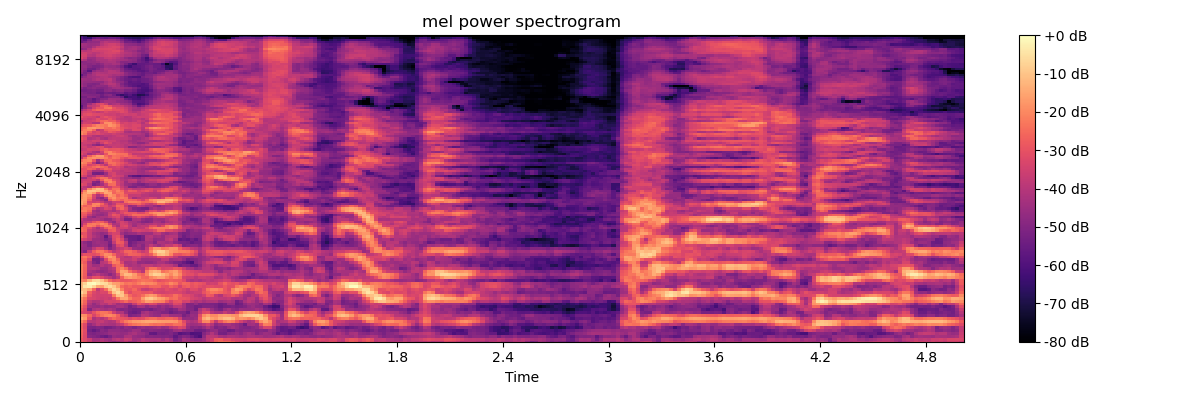

The file beside this chart, header and first rows:
-2.658660697937011719e+01, -3.023392868041992188e+01, -3.506767654418945312e+01, -4.155091476440429688e+01, -3.995040893554687500e+01, -3.854378890991210938e+01, -4.087374114990234375e+01, -4.346894836425781250e+01, -4.641476440429687500e+01, -4.414608001708984375e+01, -4.127273559570312500e+01, -3.885834503173828125e+01, -4.334407043457031250e+01, -4.466651153564453125e+01, -4.076178359985351562e+01, -3.725249481201171875e+01, -3.889067840576171875e+01, -4.152476501464843750e+01, -4.392888641357421875e+01, -4.135401153564453125e+01, -4.040377426147460938e+01, -3.896934890747070312e+01, -4.183361053466796875e+01, -4.897009277343750000e+01
-2.851397895812988281e+01, -3.235452651977539062e+01, -3.612438964843750000e+01, -4.337367630004882812e+01, -4.310456085205078125e+01, -4.072800445556640625e+01, -4.338060379028320312e+01, -4.478889465332031250e+01, -4.031871032714843750e+01, -3.861272811889648438e+01, -4.063208389282226562e+01, -3.620806121826171875e+01, -3.751439285278320312e+01, -4.417122650146484375e+01, -4.298769378662109375e+01, -3.901398468017578125e+01, -4.110212707519531250e+01, -4.190778732299804688e+01, -4.193733596801757812e+01, -4.146783065795898438e+01, -4.503874206542968750e+01, -4.091308593750000000e+01, -4.436429977416992188e+01, -5.319716262817382812e+01
-2.678838348388671875e+01, -3.274182510375976562e+01, -4.859651947021484375e+01, -4.997136306762695312e+01, -5.120281982421875000e+01, -5.317959213256835938e+01, -5.514663696289062500e+01, -5.114897918701171875e+01, -4.606107711791992188e+01, -4.743026733398437500e+01, -4.728130340576171875e+01, -4.220874023437500000e+01, -4.153461456298828125e+01, -4.566506958007812500e+01, -4.678566360473632812e+01, -4.728417587280273438e+01, -5.020186614990234375e+01, -4.932203674316406250e+01, -4.978535461425781250e+01, -4.989934539794921875e+01, -5.058776092529296875e+01, -4.981553649902343750e+01, -5.103897094726562500e+01, -5.669508743286132812e+01
-2.601736450195312500e+01, -3.192296600341796875e+01, -5.025395965576171875e+01, -5.103540802001953125e+01, -4.989605331420898438e+01, -4.878932952880859375e+01, -4.793498992919921875e+01, -4.546348190307617188e+01, -4.489944458007812500e+01, -4.575240325927734375e+01, -4.663615417480468750e+01, -4.596773910522460938e+01, -4.361700439453125000e+01, -4.212230682373046875e+01, -4.476717376708984375e+01, -4.555054473876953125e+01, -4.851884460449218750e+01, -5.571188354492187500e+01, -5.637125778198242188e+01, -5.174433135986328125e+01, -5.273076248168945312e+01, -5.168863677978515625e+01, -5.024465179443359375e+01, -5.355064010620117188e+01
-2.543212509155273438e+01, -3.131538581848144531e+01, -5.264236450195312500e+01, -5.612193298339843750e+01, -5.310090255737304688e+01, -4.860322189331054688e+01, -5.010134506225585938e+01, -4.677634811401367188e+01, -4.703630447387695312e+01, -4.696957015991210938e+01, -4.784819412231445312e+01, -4.875188827514648438e+01, -4.768585968017578125e+01, -4.452261352539062500e+01, -4.517074584960937500e+01, -5.015935516357421875e+01, -5.021195220947265625e+01, -4.880499267578125000e+01, -4.985126495361328125e+01, -5.027027130126953125e+01, -5.092673492431640625e+01, -5.175868988037109375e+01, -4.943143463134765625e+01, -4.474673843383789062e+01
-2.648018836975097656e+01, -3.250951385498046875e+01, -5.071999359130859375e+01, -5.155831146240234375e+01, -4.994213867187500000e+01, -5.059020233154296875e+01, -5.329463195800781250e+01, -5.229273605346679688e+01, -5.054257202148437500e+01, -4.809547042846679688e+01, -5.047096252441406250e+01, -4.697019958496093750e+01, -4.824650955200195312e+01, -5.071989440917968750e+01, -4.776491546630859375e+01, -4.545590972900390625e+01, -4.721494293212890625e+01, -4.635932922363281250e+01, -4.506101608276367188e+01, -4.335437774658203125e+01, -4.636824035644531250e+01, -4.506277465820312500e+01, -3.967026519775390625e+01, -3.660694885253906250e+01
-2.597558784484863281e+01, -3.204517364501953125e+01, -4.746425628662109375e+01, -4.287706375122070312e+01, -3.897409820556640625e+01, -4.096624755859375000e+01, -4.187254714965820312e+01, -4.274928283691406250e+01, -4.286172866821289062e+01, -3.995657730102539062e+01, -3.702083206176757812e+01, -3.042123222351074219e+01, -2.565379905700683594e+01, -2.347566986083984375e+01, -2.228202438354492188e+01, -2.107805252075195312e+01, -2.119297790527343750e+01, -2.318129920959472656e+01, -2.457723999023437500e+01, -2.376607894897460938e+01, -2.443119239807128906e+01, -2.662996101379394531e+01, -2.660489845275878906e+01, -2.384077835083007812e+01
-1.986917114257812500e+01, -2.554805946350097656e+01, -3.908319854736328125e+01, -4.007937622070312500e+01, -3.799205780029296875e+01, -3.701878738403320312e+01, -4.012211990356445312e+01, -4.185660171508789062e+01, -4.038315582275390625e+01, -3.332673263549804688e+01, -2.670402336120605469e+01, -2.204391098022460938e+01, -1.937542533874511719e+01, -1.730853462219238281e+01, -1.656422805786132812e+01, -1.556412506103515625e+01, -1.446292304992675781e+01, -1.451257038116455078e+01, -1.517474842071533203e+01, -1.594696331024169922e+01, -1.656750488281250000e+01, -1.707285499572753906e+01, -1.713809204101562500e+01, -1.808248519897460938e+01
-1.336419677734375000e+01, -1.749482536315917969e+01, -2.922754096984863281e+01, -4.214216232299804688e+01, -3.862249374389648438e+01, -4.114629364013671875e+01, -3.693232727050781250e+01, -2.953486442565917969e+01, -2.549401473999023438e+01, -2.830778884887695312e+01, -2.947151184082031250e+01, -3.000373268127441406e+01, -3.298469543457031250e+01, -3.038851165771484375e+01, -3.198564147949218750e+01, -3.116921234130859375e+01, -2.679000473022460938e+01, -2.477849197387695312e+01, -2.451322364807128906e+01, -2.749676895141601562e+01, -2.779994773864746094e+01, -2.614782333374023438e+01, -2.579171943664550781e+01, -2.800924110412597656e+01
-1.787708282470703125e+01, -1.926121520996093750e+01, -2.575661659240722656e+01, -3.331380081176757812e+01, -2.816001510620117188e+01, -2.367001914978027344e+01, -2.070229339599609375e+01, -1.951379013061523438e+01, -2.185197448730468750e+01, -2.736451148986816406e+01, -3.571124649047851562e+01, -3.982061386108398438e+01, -5.150930786132812500e+01, -4.945150375366210938e+01, -4.840217590332031250e+01, -4.019345092773437500e+01, -4.117192840576171875e+01, -4.438520812988281250e+01, -4.627756500244140625e+01, -4.696183013916015625e+01, -4.010148620605468750e+01, -4.060482025146484375e+01, -4.454441833496093750e+01, -4.479128646850585938e+01
-3.139356994628906250e+01, -3.346949768066406250e+01, -3.618670654296875000e+01, -3.019432258605957031e+01, -2.544094276428222656e+01, -2.310507202148437500e+01, -2.337733268737792969e+01, -2.619405937194824219e+01, -3.560736465454101562e+01, -4.124531555175781250e+01, -4.113531494140625000e+01, -4.808887481689453125e+01, -5.318490982055664062e+01, -5.500510787963867188e+01, -5.281460189819335938e+01, -4.429167938232421875e+01, -4.196814727783203125e+01, -4.555051803588867188e+01, -4.738907623291015625e+01, -4.799396514892578125e+01, -5.009682083129882812e+01, -5.053013610839843750e+01, -5.439340972900390625e+01, -5.202498245239257812e+01
-2.724566650390625000e+01, -3.319246292114257812e+01, -4.939313888549804688e+01, -4.225448226928710938e+01, -4.002930450439453125e+01, -4.213672637939453125e+01, -4.347587203979492188e+01, -4.165587234497070312e+01, -4.393261718750000000e+01, -4.927201461791992188e+01, -5.052462768554687500e+01, -4.915258789062500000e+01, -5.208734130859375000e+01, -5.344958114624023438e+01, -5.288156890869140625e+01, -5.194255828857421875e+01, -5.135640716552734375e+01, -5.350346755981445312e+01, -5.005320739746093750e+01, -4.870132064819335938e+01, -4.720239257812500000e+01, -5.046470642089843750e+01, -5.245319747924804688e+01, -4.970405578613281250e+01
-2.470192527770996094e+01, -3.074234199523925781e+01, -4.424532318115234375e+01, -4.567256164550781250e+01, -4.652933120727539062e+01, -4.458892059326171875e+01, -4.701926422119140625e+01, -4.644424819946289062e+01, -4.611470031738281250e+01, -4.336825180053710938e+01, -4.320930862426757812e+01, -4.601070404052734375e+01, -5.249319458007812500e+01, -4.875238800048828125e+01, -4.347127151489257812e+01, -4.370727539062500000e+01, -4.873371887207031250e+01, -4.550112152099609375e+01, -4.488153839111328125e+01, -4.859148025512695312e+01, -4.559140014648437500e+01, -4.843537139892578125e+01, -4.534007263183593750e+01, -3.994493865966796875e+01
-2.145766067504882812e+01, -2.703883552551269531e+01, -4.099533843994140625e+01, -4.647324371337890625e+01, -4.262645339965820312e+01, -3.880371856689453125e+01, -4.019892883300781250e+01, -3.565397644042968750e+01, -3.928472900390625000e+01, -4.459879302978515625e+01, -4.334529113769531250e+01, -4.489453887939453125e+01, -4.546710968017578125e+01, -3.719722366333007812e+01, -3.006049346923828125e+01, -3.398911666870117188e+01, -3.590644454956054688e+01, -3.207714080810546875e+01, -3.324337768554687500e+01, -3.934021759033203125e+01, -3.999279785156250000e+01, -4.227988433837890625e+01, -3.929035949707031250e+01, -3.232709121704101562e+01
-1.994590759277343750e+01, -2.588928985595703125e+01, -3.841594314575195312e+01, -4.172529220581054688e+01, -4.111280822753906250e+01, -3.889086151123046875e+01, -3.436749267578125000e+01, -3.383823776245117188e+01, -3.406842041015625000e+01, -3.272217178344726562e+01, -2.876696968078613281e+01, -2.528605842590332031e+01, -2.910062980651855469e+01, -2.762134552001953125e+01, -2.546641731262207031e+01, -2.129159736633300781e+01, -1.623071861267089844e+01, -1.656816291809082031e+01, -1.999549484252929688e+01, -2.058016967773437500e+01, -2.144439315795898438e+01, -2.803973960876464844e+01, -3.434988784790039062e+01, -2.953994560241699219e+01
-1.812203788757324219e+01, -2.356692886352539062e+01, -3.251058959960937500e+01, -3.351895904541015625e+01, -3.501684951782226562e+01, -3.600511169433593750e+01, -3.517034912109375000e+01, -3.664067840576171875e+01, -3.179827308654785156e+01, -2.216552925109863281e+01, -1.498532295227050781e+01, -1.477573585510253906e+01, -2.148002243041992188e+01, -2.609487533569335938e+01, -2.607742309570312500e+01, -1.647565460205078125e+01, -1.009904861450195312e+01, -8.730930328369140625e+00, -1.175931835174560547e+01, -1.544271469116210938e+01, -1.691191673278808594e+01, -2.090399742126464844e+01, -2.539269638061523438e+01, -2.427847290039062500e+01
-1.192364978790283203e+01, -1.732779502868652344e+01, -2.922935485839843750e+01, -3.404655456542968750e+01, -3.494648361206054688e+01, -3.517671966552734375e+01, -3.479690551757812500e+01, -3.407110977172851562e+01, -2.128575515747070312e+01, -1.017704010009765625e+01, -9.465564727783203125e+00, -1.715534973144531250e+01, -2.549456405639648438e+01, -2.907110977172851562e+01, -2.757529258728027344e+01, -2.414220809936523438e+01, -1.863203430175781250e+01, -1.625366973876953125e+01, -1.820700645446777344e+01, -2.479980278015136719e+01, -2.800235939025878906e+01, -2.946597290039062500e+01, -2.867385864257812500e+01, -2.437253570556640625e+01
-6.540710449218750000e+00, -1.156136894226074219e+01, -2.685967826843261719e+01, -3.265243148803710938e+01, -3.487549972534179688e+01, -3.269632720947265625e+01, -3.312154006958007812e+01, -2.351852035522460938e+01, -1.040051460266113281e+01, -6.153289794921875000e+00, -1.066909217834472656e+01, -2.675808334350585938e+01, -3.187215614318847656e+01, -2.804339599609375000e+01, -2.751920127868652344e+01, -2.941148567199707031e+01, -2.942134666442871094e+01, -2.869396972656250000e+01, -3.320333480834960938e+01, -3.448362350463867188e+01, -3.496235275268554688e+01, -3.387464141845703125e+01, -3.303115844726562500e+01, -3.294554901123046875e+01
-1.073601150512695312e+01, -1.146395874023437500e+01, -1.526311683654785156e+01, -2.560202980041503906e+01, -3.815686416625976562e+01, -3.167350006103515625e+01, -2.491110229492187500e+01, -1.295896816253662109e+01, -6.838861465454101562e+00, -9.698101043701171875e+00, -2.083035278320312500e+01, -2.837730789184570312e+01, -2.900304794311523438e+01, -2.551619720458984375e+01, -3.057861518859863281e+01, -3.649196624755859375e+01, -3.723575592041015625e+01, -3.465498352050781250e+01, -3.148143768310546875e+01, -3.342562484741210938e+01, -3.395781326293945312e+01, -3.118224334716796875e+01, -3.260986328125000000e+01, -3.433515930175781250e+01
-1.183776855468750000e+01, -4.339080810546875000e+00, -2.632007598876953125e+00, -7.410255432128906250e+00, -1.478927803039550781e+01, -1.577992248535156250e+01, -8.738271713256835938e+00, -6.102249145507812500e+00, -9.630588531494140625e+00, -1.642335128784179688e+01, -2.513506698608398438e+01, -2.791058349609375000e+01, -2.592226791381835938e+01, -2.813176345825195312e+01, -2.831935691833496094e+01, -2.828369140625000000e+01, -2.917640495300292969e+01, -2.599016571044921875e+01, -2.562759017944335938e+01, -2.564426994323730469e+01, -3.016575622558593750e+01, -3.075625801086425781e+01, -2.597350120544433594e+01, -2.851667213439941406e+01
-1.180257511138916016e+01, -7.289306640625000000e+00, -1.142757415771484375e+00, -1.109657287597656250e-01, -3.264400482177734375e+00, -5.319625854492187500e+00, -6.450927734375000000e+00, -1.105688476562500000e+01, -1.590226840972900391e+01, -1.660284233093261719e+01, -2.007067489624023438e+01, -2.352385330200195312e+01, -2.277641296386718750e+01, -2.417955780029296875e+01, -2.142627716064453125e+01, -1.824140548706054688e+01, -2.007072639465332031e+01, -1.954976463317871094e+01, -2.109709548950195312e+01, -2.538349533081054688e+01, -2.629404830932617188e+01, -2.423728752136230469e+01, -1.997049331665039062e+01, -2.273435211181640625e+01
-1.900589179992675781e+01, -2.104852104187011719e+01, -1.331031799316406250e+01, -6.932931900024414062e+00, -6.195993423461914062e+00, -1.001124000549316406e+01, -1.767005157470703125e+01, -2.547314834594726562e+01, -2.963922500610351562e+01, -2.771009063720703125e+01, -2.958356285095214844e+01, -2.907979202270507812e+01, -2.875196075439453125e+01, -2.705004501342773438e+01, -2.474509429931640625e+01, -2.321821784973144531e+01, -2.384850692749023438e+01, -2.455836296081542969e+01, -2.759033012390136719e+01, -3.094242668151855469e+01, -2.964099311828613281e+01, -2.842733383178710938e+01, -2.689764404296875000e+01, -2.793064308166503906e+01
-2.247995948791503906e+01, -2.845922279357910156e+01, -3.616844558715820312e+01, -3.028647804260253906e+01, -2.989099502563476562e+01, -3.297170639038085938e+01, -3.767987442016601562e+01, -3.976020431518554688e+01, -4.423010253906250000e+01, -3.922312927246093750e+01, -2.658563041687011719e+01, -1.798235321044921875e+01, -1.563204479217529297e+01, -1.812055969238281250e+01, -2.048488998413085938e+01, -2.527559661865234375e+01, -2.578182220458984375e+01, -2.051507949829101562e+01, -1.802174949645996094e+01, -1.514218044281005859e+01, -1.562099075317382812e+01, -2.027400970458984375e+01, -2.380714988708496094e+01, -1.998243141174316406e+01
-2.181238937377929688e+01, -2.761833000183105469e+01, -4.549506378173828125e+01, -4.151092910766601562e+01, -3.880224609375000000e+01, -4.295261383056640625e+01, -4.475597381591796875e+01, -4.901638793945312500e+01, -4.382279968261718750e+01, -3.436706161499023438e+01, -1.740724563598632812e+01, -1.146651268005371094e+01, -1.211756134033203125e+01, -1.705242156982421875e+01, -2.403458213806152344e+01, -2.648185348510742188e+01, -2.024655151367187500e+01, -1.101088333129882812e+01, -7.364810943603515625e+00, -7.890806198120117188e+00, -1.137270355224609375e+01, -1.542890357971191406e+01, -1.972777366638183594e+01, -1.497507858276367188e+01
-2.116852951049804688e+01, -2.724416923522949219e+01, -4.255960464477539062e+01, -4.456069946289062500e+01, -4.681358337402343750e+01, -4.797028350830078125e+01, -4.659935760498046875e+01, -4.345234680175781250e+01, -4.117186355590820312e+01, -2.464182853698730469e+01, -1.511240577697753906e+01, -1.567010784149169922e+01, -2.428642845153808594e+01, -2.992807769775390625e+01, -3.381876373291015625e+01, -3.954769897460937500e+01, -2.176728248596191406e+01, -1.465766811370849609e+01, -1.193134880065917969e+01, -1.396805191040039062e+01, -2.375421142578125000e+01, -2.166799926757812500e+01, -1.840918731689453125e+01, -1.615345764160156250e+01
-2.066379165649414062e+01, -2.663238906860351562e+01, -4.002509307861328125e+01, -3.956122589111328125e+01, -4.175209808349609375e+01, -4.551332092285156250e+01, -4.585044097900390625e+01, -4.125685501098632812e+01, -3.881969451904296875e+01, -2.455742454528808594e+01, -2.036757087707519531e+01, -2.541490936279296875e+01, -3.501676177978515625e+01, -3.980527114868164062e+01, -4.048171615600585938e+01, -4.112109756469726562e+01, -3.028070449829101562e+01, -2.380397987365722656e+01, -2.389245033264160156e+01, -2.882738304138183594e+01, -3.380921936035156250e+01, -3.255062866210937500e+01, -3.192129135131835938e+01, -2.856881523132324219e+01
-2.049517822265625000e+01, -2.616712760925292969e+01, -3.998600387573242188e+01, -4.450572204589843750e+01, -4.399605560302734375e+01, -4.009164047241210938e+01, -4.296692657470703125e+01, -4.184835052490234375e+01, -2.904580688476562500e+01, -2.496403884887695312e+01, -2.710908508300781250e+01, -4.006172180175781250e+01, -4.266893005371093750e+01, -4.119230651855468750e+01, -4.252779388427734375e+01, -3.896570205688476562e+01, -3.801581192016601562e+01, -3.839742279052734375e+01, -4.063132095336914062e+01, -3.875148773193359375e+01, -3.660597991943359375e+01, -3.750981140136718750e+01, -3.876736450195312500e+01, -4.303264617919921875e+01
-2.430066871643066406e+01, -2.799511146545410156e+01, -4.047637176513671875e+01, -4.971543502807617188e+01, -5.295968627929687500e+01, -4.028701782226562500e+01, -3.772657012939453125e+01, -2.973242759704589844e+01, -2.109959411621093750e+01, -2.252174186706542969e+01, -3.409149551391601562e+01, -4.260324478149414062e+01, -4.223649978637695312e+01, -4.056760025024414062e+01, -4.661817932128906250e+01, -4.605899047851562500e+01, -4.770995330810546875e+01, -4.750847625732421875e+01, -4.578425598144531250e+01, -4.240578842163085938e+01, -4.226982116699218750e+01, -4.535081481933593750e+01, -4.809206390380859375e+01, -5.075553512573242188e+01
-2.600222206115722656e+01, -2.588368606567382812e+01, -3.298442077636718750e+01, -5.245896148681640625e+01, -5.260536956787109375e+01, -4.596064376831054688e+01, -3.280965042114257812e+01, -2.170430374145507812e+01, -1.890488052368164062e+01, -2.606101989746093750e+01, -3.764410781860351562e+01, -3.785639190673828125e+01, -3.903018951416015625e+01, -3.570555114746093750e+01, -4.003031921386718750e+01, -4.498822021484375000e+01, -4.524744415283203125e+01, -4.463046264648437500e+01, -4.380907440185546875e+01, -4.382398986816406250e+01, -3.815193939208984375e+01, -3.834786224365234375e+01, -4.512262344360351562e+01, -4.392840957641601562e+01
-2.425016021728515625e+01, -2.259006500244140625e+01, -2.700149726867675781e+01, -4.167282485961914062e+01, -4.622509384155273438e+01, -3.469821548461914062e+01, -2.140596771240234375e+01, -1.592195892333984375e+01, -1.906464767456054688e+01, -3.316999053955078125e+01, -3.736801910400390625e+01, -4.050377655029296875e+01, -3.945957183837890625e+01, -3.465054702758789062e+01, -3.290691375732421875e+01, -3.863074493408203125e+01, -3.987824630737304688e+01, -3.865482711791992188e+01, -3.712459945678710938e+01, -3.027910995483398438e+01, -3.013325309753417969e+01, -3.269056320190429688e+01, -3.312101745605468750e+01, -3.788845062255859375e+01
-3.459734725952148438e+01, -3.055220031738281250e+01, -3.018683242797851562e+01, -3.150760459899902344e+01, -2.934533309936523438e+01, -2.377569198608398438e+01, -1.876653289794921875e+01, -1.987929916381835938e+01, -2.649058151245117188e+01, -3.437366867065429688e+01, -3.446651458740234375e+01, -3.002596664428710938e+01, -2.608106994628906250e+01, -2.690486526489257812e+01, -2.771349906921386719e+01, -3.066643142700195312e+01, -3.238364028930664062e+01, -2.789155197143554688e+01, -1.957014465332031250e+01, -1.171593952178955078e+01, -1.035383796691894531e+01, -1.400986671447753906e+01, -2.042390632629394531e+01, -2.910761260986328125e+01
-4.523246383666992188e+01, -5.025215148925781250e+01, -3.735291290283203125e+01, -2.803954696655273438e+01, -2.336499023437500000e+01, -2.261412429809570312e+01, -2.681586265563964844e+01, -3.237315368652343750e+01, -3.936136627197265625e+01, -3.568082809448242188e+01, -3.162615013122558594e+01, -2.589282417297363281e+01, -2.506431579589843750e+01, -2.817046165466308594e+01, -3.363769912719726562e+01, -3.731998825073242188e+01, -3.390007019042968750e+01, -1.969515991210937500e+01, -1.113669967651367188e+01, -7.304496765136718750e+00, -8.007358551025390625e+00, -1.292272758483886719e+01, -1.777866363525390625e+01, -1.917746925354003906e+01
-4.479082489013671875e+01, -4.610044860839843750e+01, -4.631522369384765625e+01, -3.875009155273437500e+01, -3.293606185913085938e+01, -3.429225540161132812e+01, -4.200114440917968750e+01, -5.001561355590820312e+01, -4.490227890014648438e+01, -3.847089767456054688e+01, -3.677253723144531250e+01, -3.401121520996093750e+01, -3.685491180419921875e+01, -4.534298706054687500e+01, -4.674541091918945312e+01, -4.854692459106445312e+01, -3.845070648193359375e+01, -2.439735984802246094e+01, -1.745930862426757812e+01, -1.744808578491210938e+01, -2.198569869995117188e+01, -2.112379646301269531e+01, -1.795261573791503906e+01, -1.849318504333496094e+01
-4.314822006225585938e+01, -4.587487030029296875e+01, -5.056880950927734375e+01, -4.624199676513671875e+01, -4.584724426269531250e+01, -4.453295135498046875e+01, -4.564002609252929688e+01, -5.343022155761718750e+01, -4.454444122314453125e+01, -3.300522232055664062e+01, -3.042003631591796875e+01, -3.951784896850585938e+01, -5.249646759033203125e+01, -4.890204620361328125e+01, -4.512651824951171875e+01, -4.925531387329101562e+01, -4.285494995117187500e+01, -3.782343292236328125e+01, -4.232979202270507812e+01, -4.512886047363281250e+01, -4.156814956665039062e+01, -3.694414138793945312e+01, -3.765028381347656250e+01, -3.342049026489257812e+01
-4.435846328735351562e+01, -4.769637680053710938e+01, -5.043063354492187500e+01, -4.584106826782226562e+01, -4.436344909667968750e+01, -4.550444793701171875e+01, -4.615610122680664062e+01, -5.107864379882812500e+01, -3.733266448974609375e+01, -2.747589302062988281e+01, -2.814389991760253906e+01, -3.800091552734375000e+01, -5.316051483154296875e+01, -5.080696105957031250e+01, -4.767077636718750000e+01, -4.716259765625000000e+01, -4.375613021850585938e+01, -4.448832702636718750e+01, -4.980386734008789062e+01, -4.163197326660156250e+01, -4.193144989013671875e+01, -4.346478271484375000e+01, -4.228903198242187500e+01, -4.741780090332031250e+01
-3.181688308715820312e+01, -3.482640075683593750e+01, -3.843282318115234375e+01, -4.488214874267578125e+01, -4.515838241577148438e+01, -4.686805343627929688e+01, -5.165188598632812500e+01, -4.927129364013671875e+01, -3.353153991699218750e+01, -2.790511894226074219e+01, -3.356054306030273438e+01, -4.653594589233398438e+01, -5.417874145507812500e+01, -5.474169921875000000e+01, -5.684245681762695312e+01, -5.301005554199218750e+01, -4.122697448730468750e+01, -4.207241821289062500e+01, -4.741358566284179688e+01, -4.653826141357421875e+01, -4.596303939819335938e+01, -3.957318496704101562e+01, -3.737975692749023438e+01, -4.346849441528320312e+01
-2.499518966674804688e+01, -2.924144744873046875e+01, -3.662017822265625000e+01, -4.121775054931640625e+01, -4.352337265014648438e+01, -4.644553375244140625e+01, -5.676442718505859375e+01, -4.535910415649414062e+01, -3.263944244384765625e+01, -3.052557373046875000e+01, -3.755972671508789062e+01, -5.319870758056640625e+01, -5.498851013183593750e+01, -5.487199401855468750e+01, -5.631806182861328125e+01, -5.237180328369140625e+01, -4.111016082763671875e+01, -3.984680175781250000e+01, -4.395203399658203125e+01, -4.294052886962890625e+01, -4.604424285888671875e+01, -4.070478057861328125e+01, -3.940448379516601562e+01, -4.013592529296875000e+01
-3.008722877502441406e+01, -2.995471382141113281e+01, -3.675334930419921875e+01, -4.259934997558593750e+01, -4.467463684082031250e+01, -4.695857620239257812e+01, -4.540731811523437500e+01, -3.748239135742187500e+01, -3.359957885742187500e+01, -3.432197952270507812e+01, -4.389644241333007812e+01, -4.822429656982421875e+01, -4.613938903808593750e+01, -4.532839965820312500e+01, -4.238451004028320312e+01, -4.380295944213867188e+01, -4.431966018676757812e+01, -4.453302383422851562e+01, -3.906430816650390625e+01, -3.819132614135742188e+01, -4.366548156738281250e+01, -4.591134643554687500e+01, -4.330517196655273438e+01, -4.228587341308593750e+01
-2.371288871765136719e+01, -2.648335647583007812e+01, -3.586806869506835938e+01, -3.920307922363281250e+01, -4.053667449951171875e+01, -4.035087966918945312e+01, -3.908365249633789062e+01, -2.870888710021972656e+01, -2.733869171142578125e+01, -3.555614852905273438e+01, -4.060446548461914062e+01, -4.346694564819335938e+01, -4.154843902587890625e+01, -3.561322784423828125e+01, -3.403132247924804688e+01, -3.502153778076171875e+01, -3.597221374511718750e+01, -3.461523818969726562e+01, -3.144290924072265625e+01, -2.486248016357421875e+01, -2.511284828186035156e+01, -3.120287704467773438e+01, -3.187427902221679688e+01, -3.479808425903320312e+01
-2.467832565307617188e+01, -2.705241012573242188e+01, -3.113765335083007812e+01, -3.747732543945312500e+01, -4.336502838134765625e+01, -3.726964187622070312e+01, -2.841217041015625000e+01, -2.384885597229003906e+01, -2.740255546569824219e+01, -3.674211120605468750e+01, -3.524668502807617188e+01, -3.481472778320312500e+01, -3.928565216064453125e+01, -3.642454528808593750e+01, -3.847478866577148438e+01, -3.839502716064453125e+01, -3.280452728271484375e+01, -2.516064262390136719e+01, -2.211272048950195312e+01, -2.154700088500976562e+01, -2.183930969238281250e+01, -2.168706130981445312e+01, -1.761373710632324219e+01, -2.090529251098632812e+01
-3.928657531738281250e+01, -2.720334625244140625e+01, -2.170694732666015625e+01, -2.364237976074218750e+01, -3.030136871337890625e+01, -2.491065025329589844e+01, -2.050387573242187500e+01, -2.399468040466308594e+01, -3.738043594360351562e+01, -4.267828369140625000e+01, -3.368623352050781250e+01, -3.185106658935546875e+01, -3.902186965942382812e+01, -4.487511062622070312e+01, -3.994789123535156250e+01, -3.789033508300781250e+01, -3.905115890502929688e+01, -3.132047080993652344e+01, -3.106024932861328125e+01, -3.799770736694335938e+01, -3.214049148559570312e+01, -2.190297317504882812e+01, -1.852612304687500000e+01, -2.103312492370605469e+01
-4.188558959960937500e+01, -3.333972167968750000e+01, -2.317251205444335938e+01, -2.182064247131347656e+01, -2.348470306396484375e+01, -1.969119262695312500e+01, -2.199366378784179688e+01, -3.227797317504882812e+01, -4.196649169921875000e+01, -4.090333175659179688e+01, -3.404319000244140625e+01, -3.514864349365234375e+01, -4.004329299926757812e+01, -4.384124755859375000e+01, -4.129038619995117188e+01, -4.403284454345703125e+01, -4.145261383056640625e+01, -4.087704467773437500e+01, -3.881828308105468750e+01, -4.059429931640625000e+01, -4.070919799804687500e+01, -3.614434051513671875e+01, -3.805053329467773438e+01, -3.675748443603515625e+01
-4.080278015136718750e+01, -3.845848846435546875e+01, -3.650587844848632812e+01, -3.032611274719238281e+01, -2.627031135559082031e+01, -2.733748245239257812e+01, -3.360753250122070312e+01, -4.330113983154296875e+01, -4.733209991455078125e+01, -3.831315231323242188e+01, -3.416543579101562500e+01, -3.747810745239257812e+01, -4.201928710937500000e+01, -4.341794967651367188e+01, -4.587748718261718750e+01, -4.917581558227539062e+01, -5.044052886962890625e+01, -4.859632873535156250e+01, -4.267427825927734375e+01, -4.332099914550781250e+01, -4.721995162963867188e+01, -4.268759918212890625e+01, -4.054417800903320312e+01, -3.876551055908203125e+01
-3.659766387939453125e+01, -4.153217315673828125e+01, -4.301585388183593750e+01, -4.120303344726562500e+01, -4.162355041503906250e+01, -4.341495895385742188e+01, -4.658847808837890625e+01, -4.649194717407226562e+01, -4.121009826660156250e+01, -3.640192413330078125e+01, -4.139068984985351562e+01, -5.173411560058593750e+01, -5.158846282958984375e+01, -4.216066741943359375e+01, -4.109667587280273438e+01, -4.662115478515625000e+01, -4.878740310668945312e+01, -4.853278350830078125e+01, -4.391305541992187500e+01, -4.481800842285156250e+01, -4.477069091796875000e+01, -4.075119781494140625e+01, -3.702871322631835938e+01, -3.698335647583007812e+01
-2.783509826660156250e+01, -3.285520172119140625e+01, -4.452976226806640625e+01, -4.787155914306640625e+01, -4.298830413818359375e+01, -4.178691101074218750e+01, -4.164268493652343750e+01, -3.755384063720703125e+01, -3.424816513061523438e+01, -3.199102401733398438e+01, -3.952457046508789062e+01, -4.611275482177734375e+01, -4.216993713378906250e+01, -3.538034820556640625e+01, -3.116363906860351562e+01, -3.452329635620117188e+01, -3.786354064941406250e+01, -4.167889022827148438e+01, -3.810633850097656250e+01, -3.358077239990234375e+01, -3.306854629516601562e+01, -3.663681411743164062e+01, -3.864240646362304688e+01, -3.655719375610351562e+01
-2.781748199462890625e+01, -2.913888549804687500e+01, -3.778678131103515625e+01, -4.373865509033203125e+01, -4.616349029541015625e+01, -4.692920684814453125e+01, -4.424743270874023438e+01, -3.560223007202148438e+01, -2.886017799377441406e+01, -3.109332275390625000e+01, -3.776408004760742188e+01, -3.314318466186523438e+01, -2.951297569274902344e+01, -2.464178466796875000e+01, -2.469594192504882812e+01, -2.532456588745117188e+01, -2.624763298034667969e+01, -2.829056358337402344e+01, -2.367540168762207031e+01, -1.746859931945800781e+01, -1.797377777099609375e+01, -2.342046928405761719e+01, -2.527815818786621094e+01, -2.996835327148437500e+01
-2.680791091918945312e+01, -2.657705879211425781e+01, -3.185251235961914062e+01, -4.181425857543945312e+01, -4.402245330810546875e+01, -4.516523742675781250e+01, -4.355192565917968750e+01, -3.745575714111328125e+01, -3.386656570434570312e+01, -3.763284301757812500e+01, -3.251298904418945312e+01, -2.839715576171875000e+01, -2.910015487670898438e+01, -2.838329315185546875e+01, -3.236230468750000000e+01, -3.191402053833007812e+01, -2.720769691467285156e+01, -2.149721527099609375e+01, -1.861442184448242188e+01, -1.770553970336914062e+01, -1.894651412963867188e+01, -1.720199203491210938e+01, -1.477585983276367188e+01, -1.849816894531250000e+01
-2.088256072998046875e+01, -2.164934539794921875e+01, -2.594054794311523438e+01, -4.339307403564453125e+01, -4.585065841674804688e+01, -4.096929168701171875e+01, -4.055262374877929688e+01, -4.042138671875000000e+01, -4.333253479003906250e+01, -3.895873641967773438e+01, -3.276281356811523438e+01, -3.251421356201171875e+01, -4.391313934326171875e+01, -4.592660140991210938e+01, -4.885421752929687500e+01, -4.831502532958984375e+01, -3.924761962890625000e+01, -3.203215789794921875e+01, -3.113277626037597656e+01, -3.604270172119140625e+01, -3.202353286743164062e+01, -2.407414817810058594e+01, -2.120879745483398438e+01, -2.224911499023437500e+01
-2.445498085021972656e+01, -2.248734092712402344e+01, -2.378620338439941406e+01, -3.440118026733398438e+01, -4.148381042480468750e+01, -3.920666885375976562e+01, -3.322527313232421875e+01, -3.498855972290039062e+01, -4.141839981079101562e+01, -2.875795364379882812e+01, -2.547667694091796875e+01, -3.197815704345703125e+01, -4.327999114990234375e+01, -4.966321563720703125e+01, -5.093447113037109375e+01, -5.250600051879882812e+01, -5.305580520629882812e+01, -4.515265655517578125e+01, -4.175909423828125000e+01, -4.375075531005859375e+01, -4.362961578369140625e+01, -4.002539825439453125e+01, -4.082505035400390625e+01, -3.756464385986328125e+01
-2.162228012084960938e+01, -2.699536323547363281e+01, -2.478372573852539062e+01, -2.019866180419921875e+01, -2.250090026855468750e+01, -3.002277374267578125e+01, -3.139602851867675781e+01, -3.725101089477539062e+01, -3.367990875244140625e+01, -2.502072906494140625e+01, -2.606210899353027344e+01, -3.717109680175781250e+01, -4.633275604248046875e+01, -4.479930114746093750e+01, -3.743602752685546875e+01, -3.993399810791015625e+01, -4.320211029052734375e+01, -4.236079788208007812e+01, -4.616107177734375000e+01, -4.895001983642578125e+01, -4.413819122314453125e+01, -4.205654144287109375e+01, -4.179476928710937500e+01, -3.883687591552734375e+01
-1.483044433593750000e+01, -2.054685401916503906e+01, -3.046413230895996094e+01, -2.074179267883300781e+01, -1.987300300598144531e+01, -2.589339065551757812e+01, -3.462911224365234375e+01, -4.163824462890625000e+01, -3.767708206176757812e+01, -2.938366508483886719e+01, -3.046306037902832031e+01, -3.326029586791992188e+01, -2.991534614562988281e+01, -2.834131240844726562e+01, -2.608279037475585938e+01, -3.067766189575195312e+01, -3.558569335937500000e+01, -3.825460815429687500e+01, -3.361837005615234375e+01, -2.610518836975097656e+01, -2.585245704650878906e+01, -3.288314056396484375e+01, -3.618277740478515625e+01, -3.612748718261718750e+01
-1.470025444030761719e+01, -1.836362838745117188e+01, -3.312860488891601562e+01, -3.613519287109375000e+01, -3.415021896362304688e+01, -3.735718536376953125e+01, -4.221832275390625000e+01, -4.078734588623046875e+01, -3.553699874877929688e+01, -3.526351928710937500e+01, -3.796936798095703125e+01, -2.455200767517089844e+01, -2.106588172912597656e+01, -2.105631446838378906e+01, -2.267434120178222656e+01, -2.605077552795410156e+01, -2.506718444824218750e+01, -2.322621917724609375e+01, -1.918816375732421875e+01, -1.211636829376220703e+01, -1.164974212646484375e+01, -1.610353279113769531e+01, -1.840816879272460938e+01, -2.506509971618652344e+01
-1.640043258666992188e+01, -1.717639160156250000e+01, -2.652356147766113281e+01, -3.785412216186523438e+01, -4.042266845703125000e+01, -4.375379180908203125e+01, -4.900399017333984375e+01, -2.811864471435546875e+01, -2.142313003540039062e+01, -2.452591133117675781e+01, -2.743783187866210938e+01, -2.347415161132812500e+01, -2.587096405029296875e+01, -2.693026733398437500e+01, -3.093004226684570312e+01, -3.509744262695312500e+01, -2.769519424438476562e+01, -1.968828582763671875e+01, -1.719216918945312500e+01, -1.505244159698486328e+01, -1.440227699279785156e+01, -1.256982707977294922e+01, -1.235922718048095703e+01, -1.722095108032226562e+01
-1.846405601501464844e+01, -1.706236648559570312e+01, -2.250308418273925781e+01, -3.465505599975585938e+01, -4.578073883056640625e+01, -4.884425735473632812e+01, -4.060969924926757812e+01, -2.160646438598632812e+01, -1.807356643676757812e+01, -2.380939292907714844e+01, -2.166814041137695312e+01, -2.349885940551757812e+01, -3.544326782226562500e+01, -4.367766571044921875e+01, -4.009396362304687500e+01, -3.815645599365234375e+01, -3.692210006713867188e+01, -3.398025512695312500e+01, -3.540807342529296875e+01, -3.992726898193359375e+01, -3.412764739990234375e+01, -2.366611289978027344e+01, -2.298712921142578125e+01, -2.447924804687500000e+01
-1.966033935546875000e+01, -1.645738410949707031e+01, -1.979649353027343750e+01, -3.309445953369140625e+01, -4.184894943237304688e+01, -3.695207977294921875e+01, -2.326956176757812500e+01, -1.707009124755859375e+01, -2.021247100830078125e+01, -2.682221603393554688e+01, -2.352482986450195312e+01, -2.870791625976562500e+01, -3.690346145629882812e+01, -3.740746688842773438e+01, -3.662010192871093750e+01, -3.997741317749023438e+01, -3.966117858886718750e+01, -4.139829254150390625e+01, -4.144053649902343750e+01, -4.160406494140625000e+01, -3.875160598754882812e+01, -3.886183547973632812e+01, -4.221583557128906250e+01, -3.728737258911132812e+01
-2.582598495483398438e+01, -1.741278839111328125e+01, -1.282331371307373047e+01, -1.737821197509765625e+01, -2.866425704956054688e+01, -2.342877006530761719e+01, -1.481587123870849609e+01, -1.580569648742675781e+01, -2.626776123046875000e+01, -2.306018447875976562e+01, -2.309647369384765625e+01, -3.224544906616210938e+01, -3.266715240478515625e+01, -3.255319976806640625e+01, -3.320590591430664062e+01, -3.666108703613281250e+01, -3.861035537719726562e+01, -3.997077941894531250e+01, -4.060305786132812500e+01, -3.932328796386718750e+01, -3.606541061401367188e+01, -3.743766403198242188e+01, -4.042623138427734375e+01, -4.138794326782226562e+01
-3.543627166748046875e+01, -2.063012886047363281e+01, -1.091734313964843750e+01, -1.001813888549804688e+01, -1.212018680572509766e+01, -1.143950176239013672e+01, -1.440576267242431641e+01, -2.063304519653320312e+01, -2.537451744079589844e+01, -2.063385581970214844e+01, -2.518261909484863281e+01, -3.310766983032226562e+01, -2.723269081115722656e+01, -2.815879631042480469e+01, -3.347122192382812500e+01, -3.135818481445312500e+01, -2.879558372497558594e+01, -3.248885345458984375e+01, -3.755384826660156250e+01, -3.020201110839843750e+01, -2.649926376342773438e+01, -2.628584671020507812e+01, -2.996513366699218750e+01, -3.556317138671875000e+01
-3.997060012817382812e+01, -3.680933761596679688e+01, -2.107986831665039062e+01, -1.439452171325683594e+01, -1.033052635192871094e+01, -1.171832275390625000e+01, -2.202325057983398438e+01, -3.082523155212402344e+01, -2.423097991943359375e+01, -2.397491645812988281e+01, -3.286995697021484375e+01, -3.814278030395507812e+01, -3.552765274047851562e+01, -3.895333099365234375e+01, -3.863373947143554688e+01, -3.614748382568359375e+01, -3.367906188964843750e+01, -3.241342926025390625e+01, -3.537098693847656250e+01, -3.461724472045898438e+01, -3.110829734802246094e+01, -2.766717147827148438e+01, -2.755911064147949219e+01, -3.061538314819335938e+01
-3.567160415649414062e+01, -3.915514373779296875e+01, -4.212957000732421875e+01, -3.312301635742187500e+01, -2.862934684753417969e+01, -3.219755554199218750e+01, -3.828324508666992188e+01, -3.507281494140625000e+01, -2.929618453979492188e+01, -2.966292381286621094e+01, -3.665108489990234375e+01, -4.145797729492187500e+01, -5.057247543334960938e+01, -5.115129470825195312e+01, -4.675453186035156250e+01, -4.829091644287109375e+01, -5.009581756591796875e+01, -4.853355407714843750e+01, -4.929461669921875000e+01, -4.864831924438476562e+01, -4.533490753173828125e+01, -4.231230926513671875e+01, -3.358533477783203125e+01, -3.163858222961425781e+01
-3.114743232727050781e+01, -3.299110794067382812e+01, -3.963334655761718750e+01, -5.215411376953125000e+01, -4.884745025634765625e+01, -4.358658599853515625e+01, -3.574438095092773438e+01, -2.508629989624023438e+01, -2.439183235168457031e+01, -3.384017944335937500e+01, -3.894301986694335938e+01, -4.498570251464843750e+01, -4.628701019287109375e+01, -4.907310867309570312e+01, -5.118472671508789062e+01, -5.222388458251953125e+01, -4.925061798095703125e+01, -4.595296859741210938e+01, -4.631448745727539062e+01, -4.983030319213867188e+01, -4.666389465332031250e+01, -4.697968673706054688e+01, -4.724565124511718750e+01, -4.681122589111328125e+01
-3.638764190673828125e+01, -3.357077026367187500e+01, -3.555152893066406250e+01, -4.884028625488281250e+01, -5.116327285766601562e+01, -4.034111404418945312e+01, -2.502614402770996094e+01, -1.970841789245605469e+01, -2.414978408813476562e+01, -3.429890823364257812e+01, -3.775688171386718750e+01, -4.522748947143554688e+01, -3.947021102905273438e+01, -3.946791839599609375e+01, -4.627746582031250000e+01, -4.180774688720703125e+01, -3.924301910400390625e+01, -4.035898971557617188e+01, -4.002334213256835938e+01, -3.618060684204101562e+01, -3.427622985839843750e+01, -3.670372009277343750e+01, -4.330211639404296875e+01, -5.214200592041015625e+01
... 67 more rows
